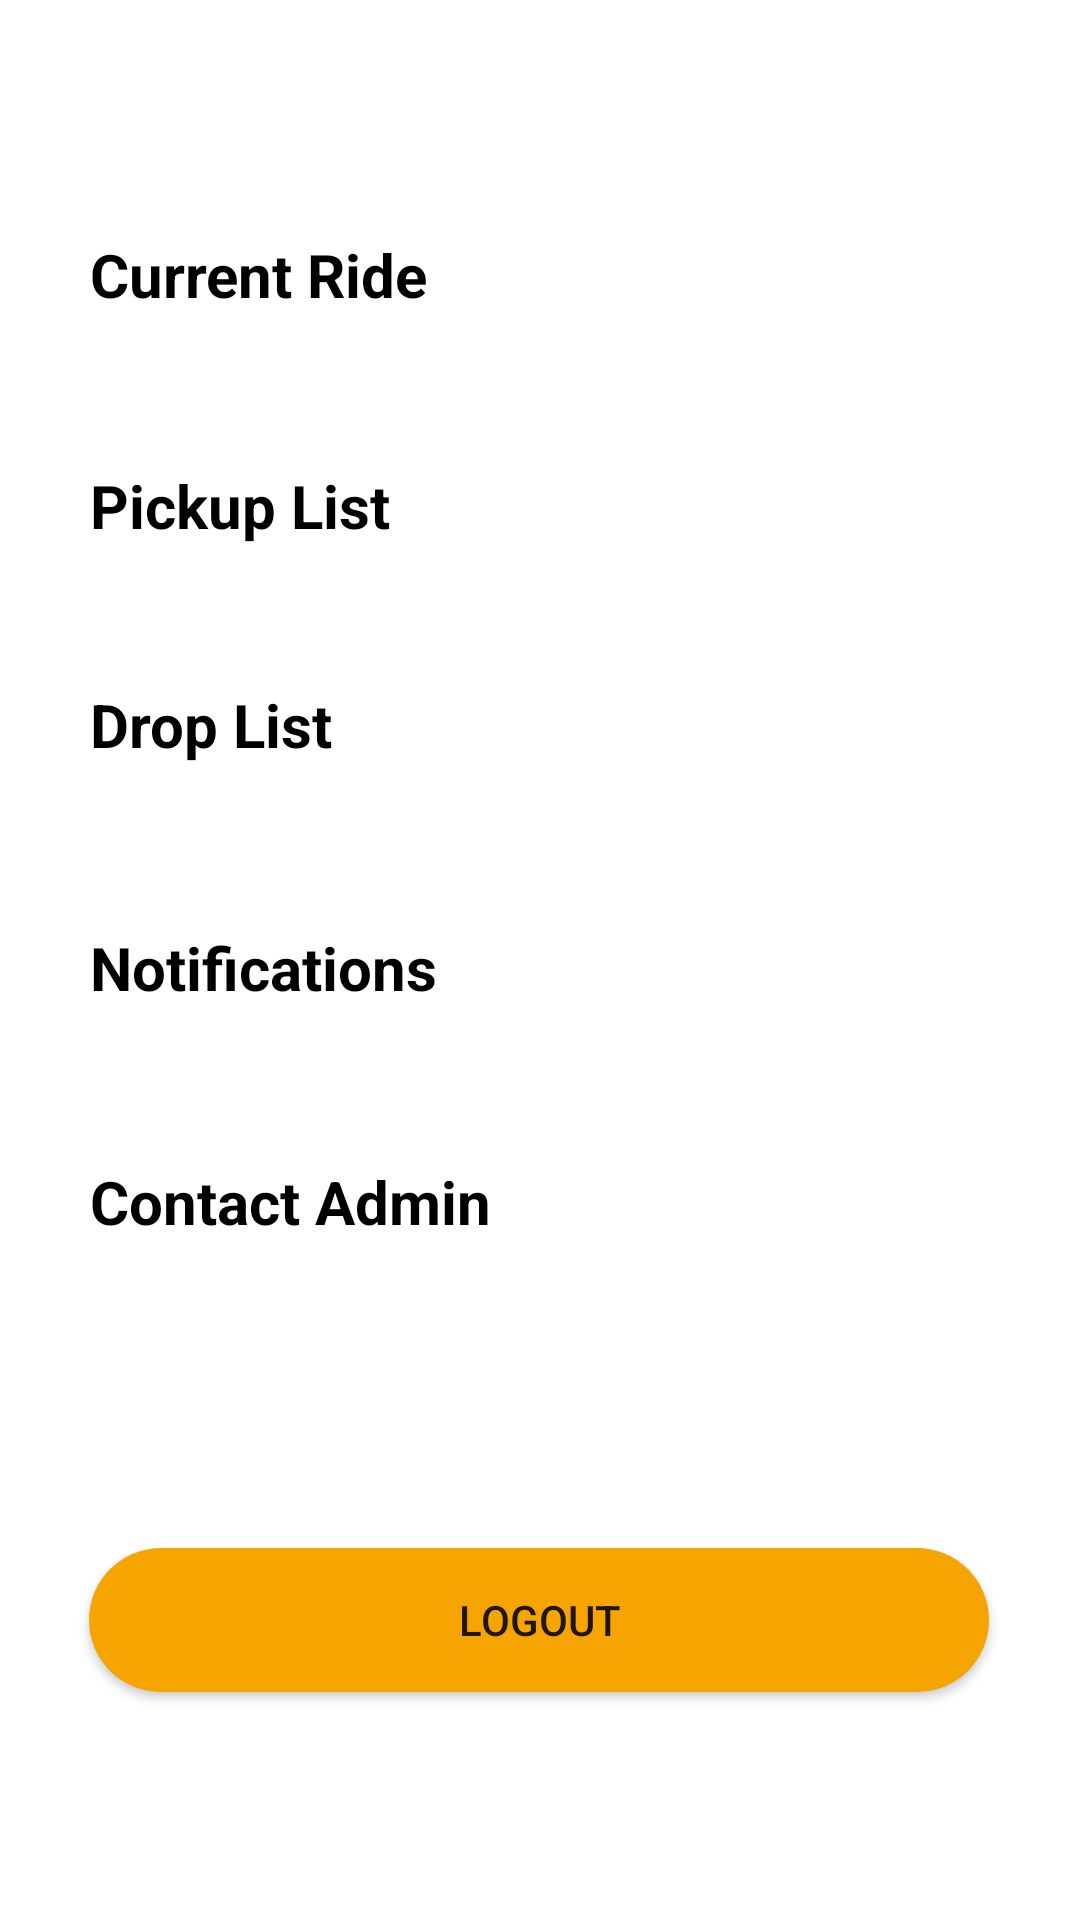

Produce the Android XML layout that renders to this screen, including the resource entries it uses.
<!-- AndroidManifest.xml: application theme Theme.DTrack -->
<!-- res/layout/fragment_driver_account.xml -->
<?xml version="1.0" encoding="utf-8"?>
<androidx.constraintlayout.widget.ConstraintLayout xmlns:android="http://schemas.android.com/apk/res/android"
    xmlns:app="http://schemas.android.com/apk/res-auto"
    xmlns:tools="http://schemas.android.com/tools"
    android:id="@+id/btndriverlogout"
    android:layout_width="match_parent"
    android:layout_height="match_parent">

    <TextView
        android:id="@+id/tvCurrentRide"
        android:layout_width="match_parent"
        android:layout_height="wrap_content"
        android:layout_marginLeft="10dp"
        android:layout_marginTop="68dp"
        android:background="@drawable/label_bg1"
        android:paddingLeft="20dp"
        android:paddingTop="10sp"
        android:paddingBottom="10sp"
        android:text="Current Ride"
        android:textColor="@color/black"
        android:textSize="20sp"
        android:textStyle="bold"
        app:layout_constraintEnd_toEndOf="parent"
        app:layout_constraintHorizontal_bias="0.286"
        app:layout_constraintStart_toStartOf="parent"
        app:layout_constraintTop_toTopOf="parent" />

    <TextView
        android:id="@+id/tvDropList"
        android:layout_width="match_parent"
        android:layout_height="wrap_content"
        android:layout_marginLeft="10dp"
        android:layout_marginTop="16dp"
        android:background="@drawable/label_bg1"

        android:paddingLeft="20dp"
        android:paddingTop="20sp"
        android:paddingBottom="10sp"
        android:text="Drop List"
        android:textColor="@color/black"
        android:textSize="20sp"
        android:textStyle="bold"
        app:layout_constraintEnd_toEndOf="parent"
        app:layout_constraintHorizontal_bias="0.265"
        app:layout_constraintStart_toStartOf="parent"
        app:layout_constraintTop_toBottomOf="@+id/tvPickuplist" />

    <TextView
        android:id="@+id/tvDriverNotification"
        android:layout_width="match_parent"
        android:layout_height="wrap_content"
        android:layout_marginLeft="10dp"
        android:layout_marginTop="24dp"
        android:background="@drawable/label_bg1"
        android:paddingLeft="20dp"
        android:paddingTop="20sp"
        android:paddingBottom="10sp"
        android:text="Notifications"
        android:textColor="@color/black"
        android:textSize="20sp"
        android:textStyle="bold"
        app:layout_constraintEnd_toEndOf="parent"
        app:layout_constraintHorizontal_bias="0.289"
        app:layout_constraintStart_toStartOf="parent"
        app:layout_constraintTop_toBottomOf="@+id/tvDropList" />

    <TextView
        android:id="@+id/tvPickuplist"
        android:layout_width="match_parent"
        android:layout_height="wrap_content"
        android:layout_marginLeft="10dp"
        android:layout_marginTop="20sp"
        android:background="@drawable/label_bg1"
        android:paddingLeft="20dp"
        android:paddingTop="20sp"
        android:paddingBottom="10sp"
        android:text="Pickup List"
        android:textColor="@color/black"
        android:textSize="20sp"
        android:textStyle="bold"
        app:layout_constraintEnd_toEndOf="parent"
        app:layout_constraintHorizontal_bias="0.277"
        app:layout_constraintStart_toStartOf="parent"
        app:layout_constraintTop_toBottomOf="@+id/tvCurrentRide" />

    <TextView
        android:id="@+id/tvContatcAdmin"
        android:layout_width="match_parent"
        android:layout_height="wrap_content"
        android:layout_marginLeft="10dp"
        android:layout_marginTop="20sp"
        android:background="@drawable/label_bg1"
        android:paddingLeft="20dp"
        android:paddingTop="20sp"
        android:paddingBottom="10sp"
        android:text="Contact Admin"
        android:textColor="@color/black"
        android:textSize="20sp"
        android:textStyle="bold"
        app:layout_constraintBottom_toBottomOf="parent"
        app:layout_constraintEnd_toEndOf="parent"
        app:layout_constraintHorizontal_bias="0.302"
        app:layout_constraintStart_toStartOf="parent"
        app:layout_constraintTop_toBottomOf="@+id/tvDriverNotification"
        app:layout_constraintVertical_bias="0.004" />

    <Button
        android:id="@+id/btnLogoutDriver"
        android:layout_width="wrap_content"
        android:layout_height="wrap_content"
        android:layout_marginBottom="76dp"
        android:background="@drawable/main_button_shape"
        android:text="Logout"
        app:layout_constraintBottom_toBottomOf="parent"
        app:layout_constraintEnd_toEndOf="parent"
        app:layout_constraintHorizontal_bias="0.495"
        app:layout_constraintStart_toStartOf="parent"
        app:layout_constraintTop_toBottomOf="@+id/tvContatcAdmin"
        app:layout_constraintVertical_bias="1.0" />
</androidx.constraintlayout.widget.ConstraintLayout>
<!-- resources referenced by this layout -->
<resources>
  <color name="black">#FF000000</color>
  <!-- drawable main_button_shape (drawable) -->
  <?xml version="1.0" encoding="utf-8"?>
  <shape xmlns:android="http://schemas.android.com/apk/res/android">
      <solid android:color="@color/busyellow"/>
      <corners android:radius="25dp"/>
      <size android:height="20sp"
          android:width="300sp"/>
  </shape>
  <style name="Theme.DTrack" parent="Theme.MaterialComponents.DayNight.DarkActionBar">
          
          <item name="colorPrimary">@color/busyellow</item>
          <item name="colorPrimaryVariant">@color/busyellow</item>
          <item name="colorOnPrimary">@color/white</item>
          
          <item name="colorSecondary">@color/teal_200</item>
          <item name="colorSecondaryVariant">@color/teal_700</item>
          <item name="colorOnSecondary">@color/black</item>
          
          <item name="android:statusBarColor" tools:targetApi="l">?attr/colorPrimaryVariant</item>
          
      </style>
  <color name="busyellow">#F5A400</color>
  <color name="white">#FFFFFFFF</color>
  <color name="teal_200">#FF03DAC5</color>
  <color name="teal_700">#FF018786</color>
</resources>
